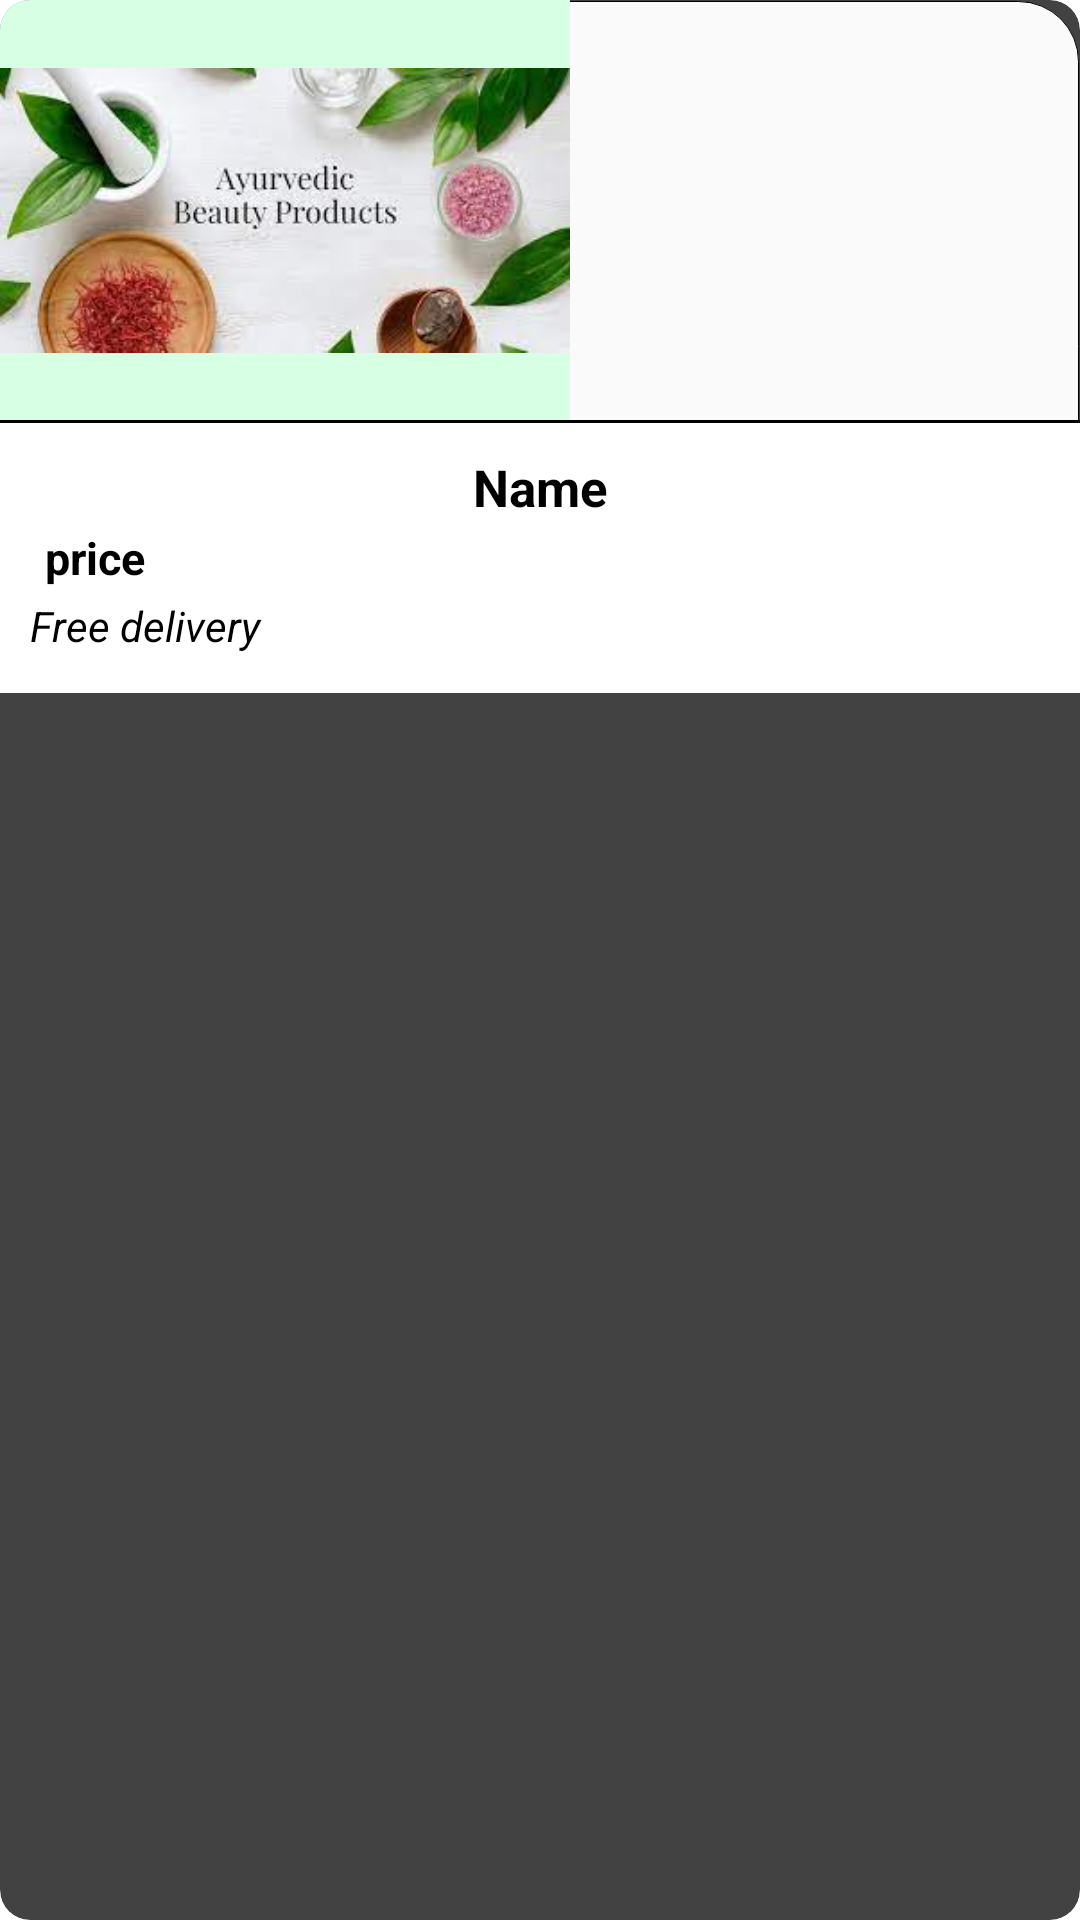

Produce the Android XML layout that renders to this screen, including the resource entries it uses.
<!-- AndroidManifest.xml: application theme Theme.MrsAyurveda -->
<!-- res/layout/activity_recycleview.xml -->
<?xml version="1.0" encoding="utf-8"?>
<androidx.cardview.widget.CardView
    xmlns:android="http://schemas.android.com/apk/res/android"
    xmlns:tools="http://schemas.android.com/tools"
    android:layout_width="190dp"
    android:layout_height="wrap_content"
    xmlns:app="http://schemas.android.com/apk/res-auto"
    app:cardCornerRadius="10dp"
    android:elevation="10dp"
    android:layout_marginTop="10dp"
    android:layout_marginBottom="5dp"
    android:layout_marginLeft="10dp"
    tools:ignore="MissingClass">

<LinearLayout
    android:layout_width="match_parent"
    android:layout_height="wrap_content"
    android:orientation="vertical"
    android:background="@drawable/layout_bg1"
    android:padding="0dp"
    android:elevation="10dp"
    app:shapeAppearanceOverlay="@style/circular">
    <LinearLayout
        android:layout_width="190dp"
        android:layout_height="140dp"
        android:background="#D7FFE3"

    >















        

    <ImageView
        android:id="@+id/image"
        android:layout_width="190dp"
        android:layout_height="110dp"
        android:layout_margin="0dp"
        android:layout_gravity="center"

        android:src="@drawable/cosmetic" />
    </LinearLayout>
    <View
        android:layout_width="match_parent"
        android:layout_height="1dp"
        android:layout_marginVertical="0dp"
        android:layout_marginTop="0dp"
        android:layout_marginBottom="0dp"
        android:background="@color/black" />
    <LinearLayout
        android:layout_width="match_parent"
        android:layout_height="90dp"
        android:orientation="vertical"
        android:padding="10dp"
        android:background="@color/white">

        <TextView
            android:id="@+id/product_name"
            android:layout_width="match_parent"
            android:layout_height="wrap_content"
            android:layout_marginBottom="1dp"
            android:gravity="center"
            android:hint="Name"
            android:textSize="17dp"
            android:textStyle="bold"
            android:textColor="@color/black"/>

        <TextView
            android:id="@+id/product_price"
            android:layout_width="match_parent"
            android:layout_height="wrap_content"
            android:layout_marginTop="1dp"
            android:paddingLeft="5dp"
            android:layout_marginBottom="1dp"
            android:gravity="left"
            android:hint="price"
            android:textSize="15dp"
            android:textStyle="bold"
            android:textColor="@color/black"            />

        <TextView
            android:id="@+id/delivery"
            android:layout_width="match_parent"
            android:layout_height="wrap_content"
            android:layout_gravity="bottom"
            android:layout_marginTop="2dp"
            android:text="Free delivery"
            android:textSize="14dp"
            android:textStyle="italic" />
    </LinearLayout>
</LinearLayout>
</androidx.cardview.widget.CardView>
<!-- resources referenced by this layout -->
<resources>
  <color name="black">#FF000000</color>
  <color name="white">#FFFFFFFF</color>
  <!-- drawable cosmetic: png bitmap (drawable, 8675 bytes) -->
  <!-- drawable layout_bg1 (drawable) -->
  <?xml version="1.0" encoding="utf-8"?>
  <layer-list xmlns:android="http://schemas.android.com/apk/res/android">
      
  
  
  
  
  
  
  
  
  
  
  
      
      <item android:left="1px" android:right="1px" android:top="1px" android:bottom="1px">
          <shape>
              <corners android:radius="20dp"></corners>
              <solid android:color="#FAFAFA  " />
              <stroke
                  android:width="1px"
                  android:color="@color/black"
                  />
          </shape>
      </item>
  </layer-list>
  <style name="circular">
          <item name="cornerSize">8%</item>
      </style>
  <style name="Theme.MrsAyurveda" parent="Base.Theme.MrsAyurveda" />
  <style name="Base.Theme.MrsAyurveda" parent="Theme.Material3.DayNight.NoActionBar">
          
          
      </style>
</resources>
